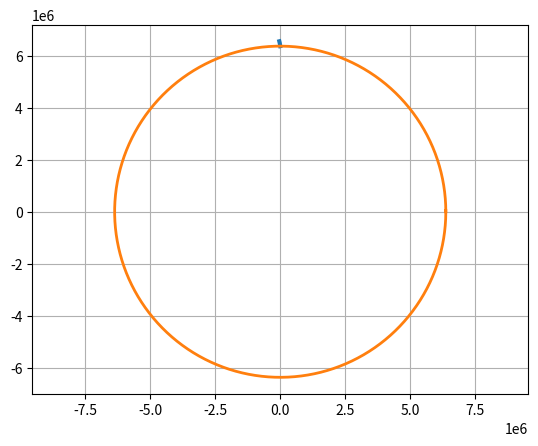

Reproduce this figure in Python.
import numpy as np
import math as m
from scipy.integrate import ode
import matplotlib.pyplot as plt

h=0
Re=6371000
G=6.67e-11
Me=5.97e24
coeff_Cx=0.1 
totalTime=0

S3_Diametr=6.6

Mass_KO=5500
Mass_CM=22500
Mass_LM=15000
Mass_RC=2723700
Mass_LK=Mass_KO+Mass_CM
TotalMass=Mass_LK+Mass_LM+Mass_RC

fuelMass1=2010000
fuelMass2=421100
fuelMass3=108000
Ship_fuelMass=fuelMass1+fuelMass2+fuelMass3

Ship_Vfuel=4130
Ship_Force=4130*120

angle=0

def fout(t, y):# обработчик шага 
        ts.append(t)
        ys.append(list(y.copy()))
        y1, y2, y3, y4 = y
        h = m.sqrt(y1*y1 +y3*y3) - Re
        if (h>=185000):
          return -1
  
    
def rho(x,y): #нужно ли это учитывать при взлёте?
    '''с помощью линейной апроксимации определяет давление на необходимой нам высоте'''
    Space = [0, 0, 1.85 * 0.00001, 1.5*0.0001, 3 * 0.0001, 1.03 * 0.001, 4 * 0.001, 7.26 * 0.001, 0.0136, 0.0251, 0.0469, 0.0889, 0.1216, 0.1665, 0.2279, 0.3119, 0.3648, 0.4135, 0.4671, 0.5258, 0.59, 0.6601, 0.7365, 0.8194, 0.9093, 1,1.1]
            # плотность для разных высот
    Space_lst = [185000, 100000, 80000, 70000, 60000, 50000, 40000, 36000, 32000, 28000, 24000, 20000, 18000, 16000, 14000, 12000, 11000, 10000, 9000, 8000, 7000, 6000, 5000, 4000, 3000,2000,1000]    
   
    h = m.sqrt(x*x +y*y) - Re
    
    i = 25
    while h > Space_lst[i]:
        i-=1
        if i < 0:
            return 0
           
    delta = h - Space_lst[i]
# разница между высотой и ближайшим значением
    delta_h = Space_lst[i-1] - Space_lst[i]
# разница между ближайшими соседями
    otn = delta/delta_h
# относительное отклонение
    p = Space[i] + ((Space[i-1] - Space[i]) * otn)
    return p


        
# функция правых частей системы ОДУ
def f(t, y):
             
         y1, y2, y3, y4 = y
               
         vv=m.sqrt(y2*y2+y4*y4)
         coeff_Cy=0.34*coeff_Cx
         Sm=4/(m.pi*S3_Diametr*S3_Diametr) #площадь поверхности
         angle=40
         resistant_a=coeff_Cx*rho(y1,y3)*vv*vv*Sm/2
         lift_a=coeff_Cy*rho(y1,y3)*vv*vv*Sm/2*m.cos(angle*m.pi/180)
         ax=y1*G*Me/((y1*y1+y3*y3)**1.5)-resistant_a*(y2/vv)-lift_a*(y4/vv)
         ay=y3*G*Me/((y1*y1+y3*y3)**1.5)-resistant_a*(y4/vv)+lift_a*(y2/vv)
         #a=m.sqrt(ax*ax+ay*ay)
         #if a>120:
             #print('oops',a)
        
         return [y2,ax, y4,ay] 

tmax=900  
       

x_start=0
Vx_start=0
y_start=Re
Vy_start=0.1
#Vz_start=0
#z_start=0

xc,yc=[],[]
for i in range(0, 630):
    xc.append(Re*m.cos(i/100))
    yc.append(Re*m.sin(i/100))


y0,t0=[x_start,  Vx_start, y_start, Vy_start ], 0 
ODE=ode(f)
ODE.set_integrator('dopri5')
ODE.set_solout(fout)
ts, ys = [ ],[ ]
ODE.set_initial_value(y0, t0) 
ODE.integrate(tmax)      
Y=np.array(ys)

H=m.sqrt(Y[-1:,0]*Y[-1:,0] +Y[-1:,2]*Y[-1:,2])-Re
Vx=Y[-1:,1]
Vy=Y[-1:,3]
V0=m.sqrt(G*Me/(Re+H)) # Орбитальная скорость
Ship_fuelMass-=Ship_Force/Ship_Vfuel*ts[-1]

plt.plot(Y[:,0],Y[:,2],linewidth=3)
plt.axis('equal')
plt.plot(xc,yc,linewidth=2)

plt.grid(True)
plt.show()

print('Высота =',H, 'Vx =', Vx, 'Vy =', Vy)
print('Время =',ts[-1])
print('Топливо =',Ship_fuelMass, 'Отделилась 3ая ступень')
